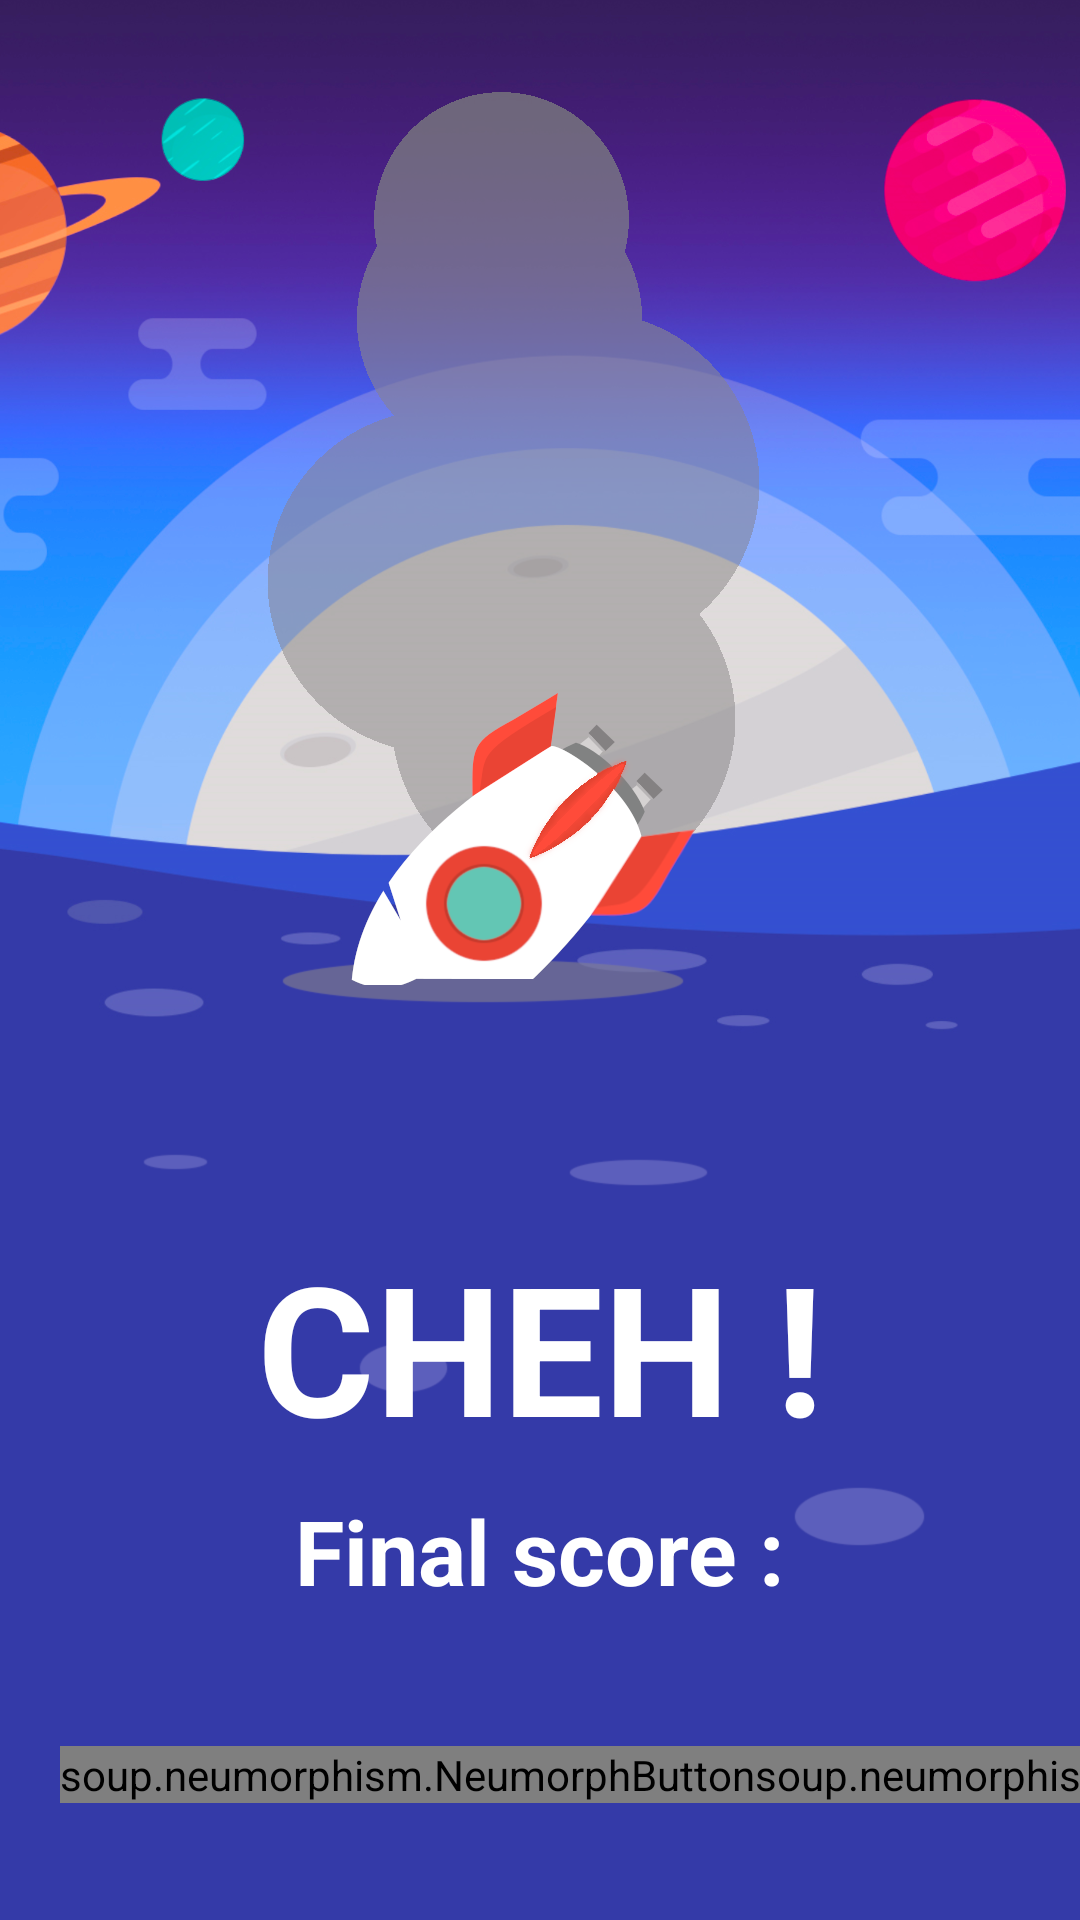

Produce the Android XML layout that renders to this screen, including the resource entries it uses.
<!-- AndroidManifest.xml: application theme Theme.SpaceDIMVisuel -->
<!-- res/layout/lose_fragment.xml -->
<layout xmlns:android="http://schemas.android.com/apk/res/android"
    xmlns:app="http://schemas.android.com/apk/res-auto"
    xmlns:tools="http://schemas.android.com/tools">


    <androidx.constraintlayout.widget.ConstraintLayout
        android:id="@+id/game_layout"
        android:layout_width="match_parent"
        android:layout_height="match_parent"
        android:background="@drawable/background_loser2"
        tools:context=".screens.lose.LoseFragment">

        <soup.neumorphism.NeumorphButton
            android:id="@+id/neumorphButton"
            style="@style/Widget.Neumorph.Button"
            android:layout_width="wrap_content"
            android:layout_height="wrap_content"
            android:text="@string/backToMenu"
            android:textColor="@color/white"
            app:layout_constraintBottom_toBottomOf="parent"
            app:layout_constraintEnd_toEndOf="parent"
            app:layout_constraintHorizontal_bias="0.156"
            app:layout_constraintStart_toStartOf="parent"
            app:layout_constraintTop_toTopOf="parent"
            app:layout_constraintVertical_bias="0.937"
            app:neumorph_backgroundColor="#343aa8"
            app:neumorph_shadowColorDark="#252b8f"
            app:neumorph_shadowColorLight="#4247a8"
            app:neumorph_shapeType="flat" />

        <soup.neumorphism.NeumorphButton
            android:id="@+id/butonhighscore"
            style="@style/Widget.Neumorph.Button"
            android:layout_width="wrap_content"
            android:layout_height="wrap_content"
            android:text="HIGH \n SCORES"
            android:textColor="@color/white"
            app:layout_constraintBottom_toBottomOf="parent"
            app:layout_constraintEnd_toEndOf="parent"
            app:layout_constraintHorizontal_bias="0.0"
            app:layout_constraintStart_toEndOf="@+id/neumorphButton"
            app:layout_constraintTop_toTopOf="parent"
            app:layout_constraintVertical_bias="0.937"
            app:neumorph_backgroundColor="#343aa8"
            app:neumorph_shadowColorDark="#252b8f"
            app:neumorph_shadowColorLight="#4247a8"
            app:neumorph_shapeType="flat"
            tools:ignore="MissingConstraints" />

        <TextView
            android:id="@+id/textView"
            android:layout_width="wrap_content"
            android:layout_height="wrap_content"
            android:text="@string/cheh"
            android:textAllCaps="true"
            android:textColor="@color/white"
            android:textSize="60dp"
            android:textStyle="bold"
            app:layout_constraintBottom_toTopOf="@+id/neumorphButton"
            app:layout_constraintEnd_toEndOf="parent"
            app:layout_constraintStart_toStartOf="parent"
            app:layout_constraintTop_toTopOf="parent"
            app:layout_constraintVertical_bias="0.814" />

        <TextView
            android:id="@+id/scoreDesc"
            android:layout_width="wrap_content"
            android:layout_height="wrap_content"
            android:layout_marginBottom="45dp"
            android:text="@string/gameScore"
            android:textColor="@color/white"
            android:textSize="30sp"
            android:textStyle="bold"
            app:layout_constraintBottom_toTopOf="@+id/neumorphButton"
            app:layout_constraintEnd_toEndOf="parent"
            app:layout_constraintStart_toStartOf="parent" />

        <TextView
            android:id="@+id/finalScore"
            android:layout_width="wrap_content"
            android:layout_height="wrap_content"
            android:textColor="@color/light_orange"
            android:textSize="30sp"
            android:textStyle="bold"
            app:layout_constraintBottom_toTopOf="@+id/neumorphButton"
            app:layout_constraintEnd_toEndOf="parent"
            app:layout_constraintStart_toStartOf="parent" />

    </androidx.constraintlayout.widget.ConstraintLayout>
</layout>
<!-- resources referenced by this layout -->
<resources>
  <color name="light_orange">#FF9379</color>
  <color name="white">#FFFFFFFF</color>
  <!-- drawable background_loser2: png bitmap (drawable, 409241 bytes) -->
  <string name="backToMenu">Back to lobby</string>
  <string name="cheh">cheh !</string>
  <string name="gameScore">Final score :</string>
  <style name="Theme.SpaceDIMVisuel" parent="Theme.MaterialComponents.DayNight.NoActionBar">
          
          <item name="colorPrimary">@color/purple_500</item>
          <item name="colorPrimaryVariant">@color/purple_700</item>
          <item name="colorOnPrimary">#555555</item>
          
          <item name="colorSecondary">@color/teal_200</item>
          <item name="colorSecondaryVariant">@color/teal_700</item>
          <item name="colorOnSecondary">@color/black</item>
          
          <item name="android:statusBarColor" tools:targetApi="l">?attr/colorPrimaryVariant</item>
          
      </style>
  <color name="purple_500">#FF6200EE</color>
  <color name="purple_700">#FF3700B3</color>
  <color name="teal_200">#FF03DAC5</color>
  <color name="teal_700">#FF018786</color>
  <color name="black">#FF000000</color>
</resources>
